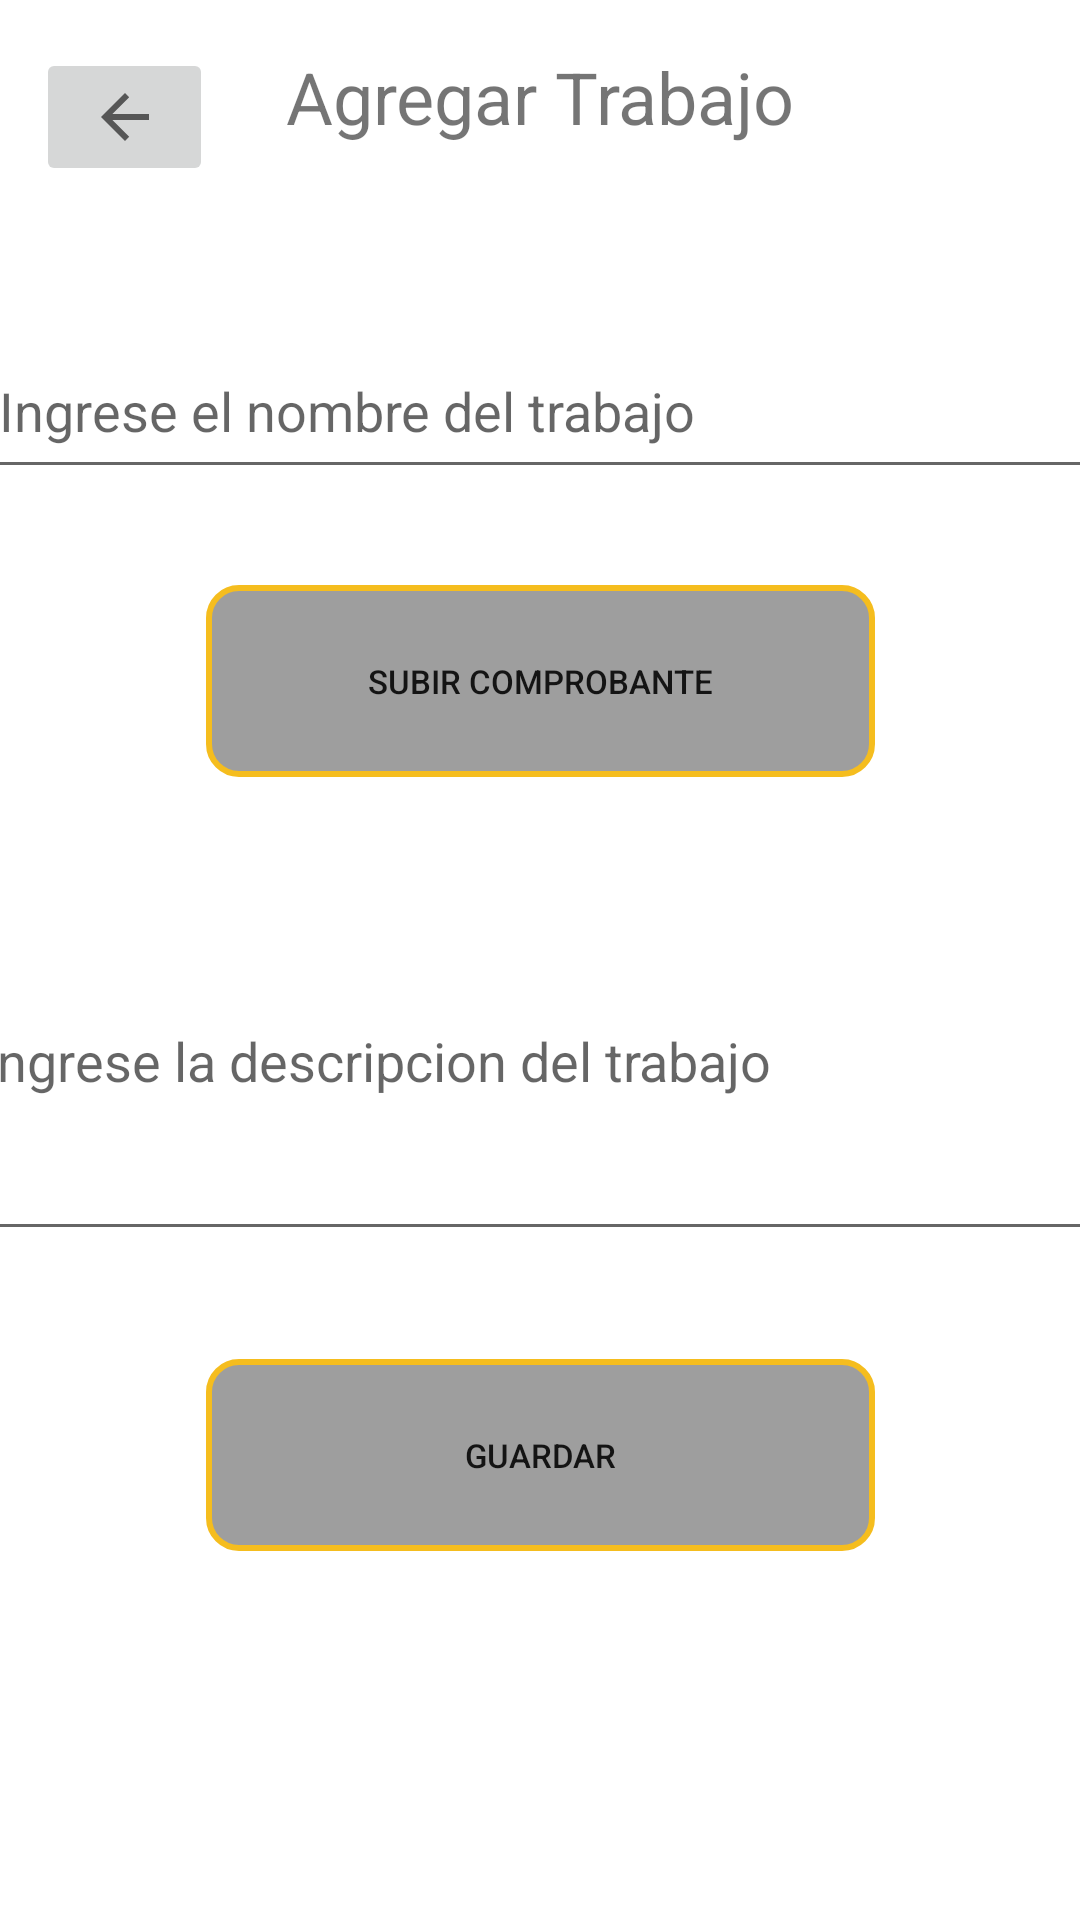

Layout XML and referenced resources for this Android screen:
<!-- AndroidManifest.xml: application theme Theme.Proyecto -->
<!-- res/layout/activity_agregar_trabajo.xml -->
<?xml version="1.0" encoding="utf-8"?>
<androidx.constraintlayout.widget.ConstraintLayout xmlns:android="http://schemas.android.com/apk/res/android"
    xmlns:app="http://schemas.android.com/apk/res-auto"
    xmlns:tools="http://schemas.android.com/tools"
    android:layout_width="match_parent"
    android:layout_height="match_parent"
    tools:context=".AgregarTrabajoActivity">

    <ImageButton
        android:id="@+id/btnCerrarCartaVida2"
        android:layout_width="59dp"
        android:layout_height="46dp"
        android:layout_marginStart="12dp"
        android:layout_marginTop="16dp"
        android:onClick="cerrar"
        android:src="?attr/actionModeCloseDrawable"
        app:layout_constraintStart_toStartOf="parent"
        app:layout_constraintTop_toTopOf="parent" />

    <TextView
        android:id="@+id/tvCarta2"
        android:layout_width="207dp"
        android:layout_height="54dp"
        android:layout_marginTop="16dp"
        android:text="Agregar Trabajo"
        android:textAlignment="center"
        android:textSize="24sp"
        app:layout_constraintEnd_toEndOf="parent"
        app:layout_constraintStart_toStartOf="parent"
        app:layout_constraintTop_toTopOf="parent" />

    <EditText
        android:id="@+id/edtDescripcionCartaVida"
        android:layout_width="382dp"
        android:layout_height="130dp"
        android:layout_marginTop="28dp"
        android:ems="10"
        android:hint="Ingrese la descripcion del trabajo"
        android:inputType="textMultiLine"
        app:layout_constraintEnd_toEndOf="parent"
        app:layout_constraintHorizontal_bias="0.482"
        app:layout_constraintStart_toStartOf="parent"
        app:layout_constraintTop_toBottomOf="@+id/btSubirComprobante" />

    <Button
        android:id="@+id/btSubirComprobante"
        android:layout_width="223dp"
        android:layout_height="64dp"
        android:layout_marginTop="32dp"
        android:background="@drawable/secondary_button"
        android:onClick="archivo"
        android:text="Subir Comprobante"
        android:textAlignment="center"
        android:textSize="11sp"
        app:layout_constraintEnd_toEndOf="parent"
        app:layout_constraintStart_toStartOf="parent"
        app:layout_constraintTop_toBottomOf="@+id/edtActividadDesempenada" />

    <Button
        android:id="@+id/btnAgregarTrabajo"
        android:layout_width="223dp"
        android:layout_height="64dp"
        android:layout_marginTop="36dp"
        android:background="@drawable/secondary_button"
        android:onClick="guardar"
        android:text="Guardar"
        android:textAlignment="center"
        android:textSize="11sp"
        app:layout_constraintEnd_toEndOf="parent"
        app:layout_constraintStart_toStartOf="parent"
        app:layout_constraintTop_toBottomOf="@+id/edtDescripcionCartaVida" />

    <EditText
        android:id="@+id/edtActividadDesempenada"
        android:layout_width="370dp"
        android:layout_height="55dp"
        android:layout_marginTop="108dp"
        android:ems="10"
        android:hint="Ingrese el nombre del trabajo"
        android:minHeight="48dp"
        app:layout_constraintEnd_toEndOf="parent"
        app:layout_constraintHorizontal_bias="0.487"
        app:layout_constraintStart_toStartOf="parent"
        app:layout_constraintTop_toTopOf="parent" />

</androidx.constraintlayout.widget.ConstraintLayout>
<!-- resources referenced by this layout -->
<resources>
  <!-- drawable secondary_button (drawable) -->
  <?xml version="1.0" encoding="utf-8"?>
  <shape xmlns:android="http://schemas.android.com/apk/res/android"
      android:shape="rectangle">
  
      <solid android:color="@color/material_on_background_disabled" />
      <corners android:radius="10dp" />
      <stroke android:width="2dp" android:color="@color/amarillo_500" />
  </shape>
  <style name="Theme.Proyecto" parent="Theme.MaterialComponents.DayNight.DarkActionBar">
          
          <item name="colorPrimary">@color/amarillo_200</item>
          <item name="colorPrimaryVariant">@color/amarillo_500</item>
          <item name="colorOnPrimary">@color/gris_200</item>
          
          <item name="colorSecondary">@color/teal_200</item>
          <item name="colorSecondaryVariant">@color/teal_700</item>
          <item name="colorOnSecondary">@color/black</item>
          
          <item name="android:statusBarColor" tools:targetApi="l">?attr/colorPrimaryVariant</item>
          
      </style>
  <color name="amarillo_500">#F5BD1E</color>
  <color name="amarillo_200">#FEDF02</color>
  <color name="gris_200">#555555</color>
  <color name="teal_200">#FF03DAC5</color>
  <color name="teal_700">#FF018786</color>
  <color name="black">#673AB7</color>
</resources>
